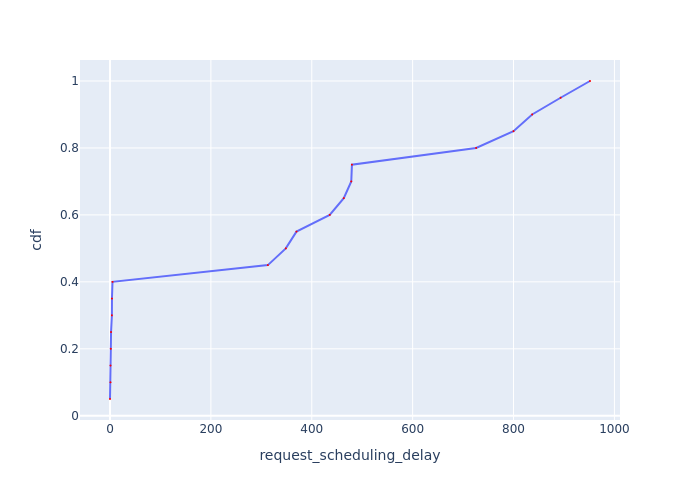

Values plotted in this chart, from the file beside it:
Request Id, request_scheduling_delay, cdf
0_0, 0.002689, 0.05
0_6, 0.9891, 0.1
0_5, 1.005, 0.15
0_4, 1.625, 0.2
0_1, 2.092, 0.25
0_2, 3.755, 0.3
0_7, 3.867, 0.35
0_3, 4.962, 0.4
0_8, 312.9, 0.45
0_9, 348.5, 0.5
0_10, 369.7, 0.55
0_11, 435.6, 0.6
0_12, 463.5, 0.65
0_13, 478.3, 0.7
0_14, 479.6, 0.75
0_15, 725.9, 0.8
0_16, 799.9, 0.85
0_17, 836.9, 0.9
0_18, 893.3, 0.95
0_19, 951.6, 1.0
